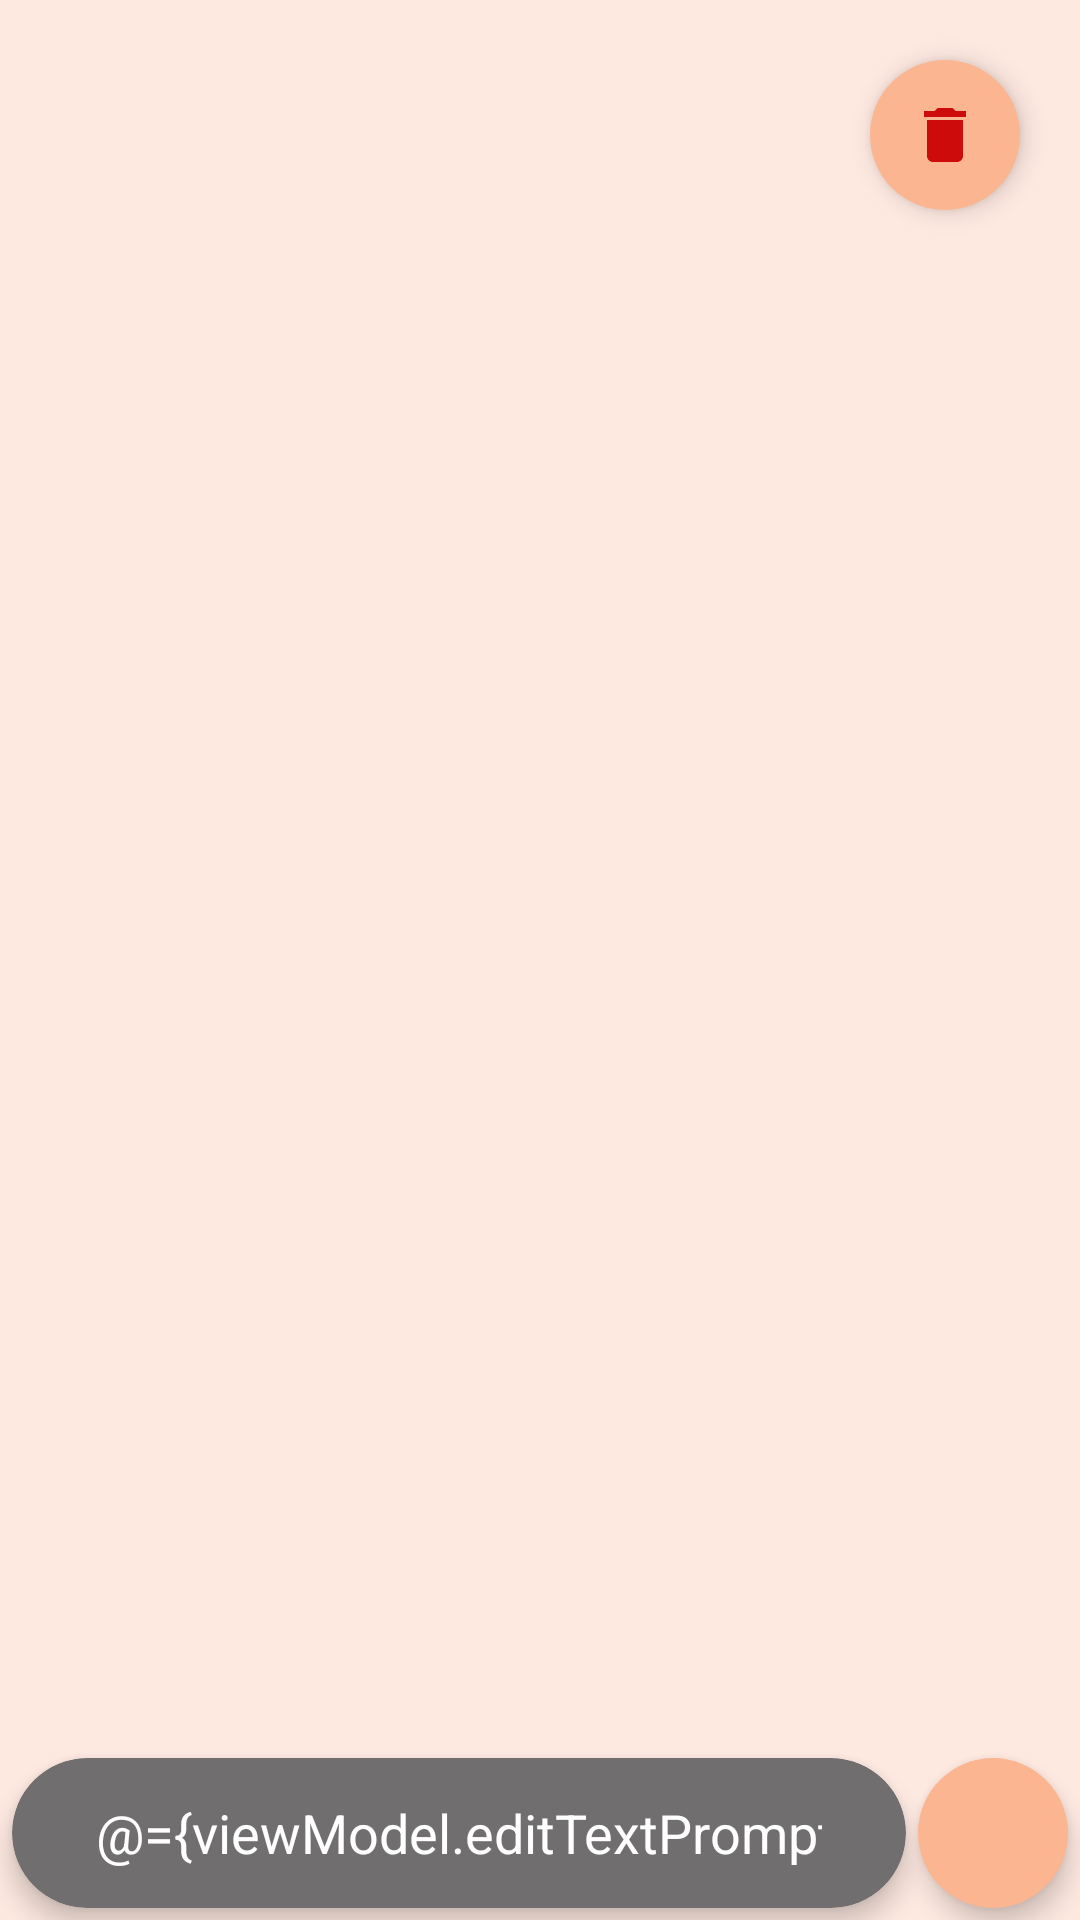

This screen was rendered from an Android layout file. Write that file and the resources it references.
<!-- AndroidManifest.xml: application theme Theme.ChatGemini -->
<!-- res/layout/fragment_chat.xml -->
<?xml version="1.0" encoding="utf-8"?>
<layout xmlns:android="http://schemas.android.com/apk/res/android"
    xmlns:tools="http://schemas.android.com/tools"
    xmlns:app="http://schemas.android.com/apk/res-auto">

    <data>
        <variable
            name="viewModel"
            type="com.adiandrodev.chatgemini.viewmodels.ChatFragmentViewModel" />
    </data>

    <FrameLayout
        android:layout_width="match_parent"
        android:layout_height="match_parent"
        tools:context=".fragments.ChatFragment"
        android:background="@color/color2">

        <ImageButton
            android:id="@+id/clear_chat"
            android:layout_width="50dp"
            android:layout_height="50dp"
            android:layout_gravity="top|end"
            android:layout_margin="20dp"
            android:background="@drawable/btn_bg"
            android:contentDescription="@string/clear_chat"
            android:elevation="5dp"
            android:src="@drawable/baseline_delete_24"
            tools:ignore="ImageContrastCheck" />

        <androidx.constraintlayout.widget.ConstraintLayout
            android:layout_width="match_parent"
            android:layout_height="match_parent">

            <androidx.recyclerview.widget.RecyclerView
                android:id="@+id/chats_recycler_view"
                android:layout_width="match_parent"
                android:layout_height="0dp"
                app:layoutManager="androidx.recyclerview.widget.LinearLayoutManager"
                android:orientation="vertical"
                app:layout_constraintBottom_toTopOf="@id/cv"
                tools:itemCount="2"
                tools:listitem="@layout/chat_recycler_item"/>

            <androidx.cardview.widget.CardView
                android:id="@+id/cv"
                android:layout_width="0dp"
                android:layout_height="50dp"
                app:cardElevation="5dp"
                app:cardCornerRadius="25dp"
                app:layout_constraintBottom_toBottomOf="parent"
                app:layout_constraintStart_toStartOf="parent"
                app:cardBackgroundColor="@color/grey"
                app:layout_constraintEnd_toStartOf="@id/send_message_btn"
                android:layout_marginStart="4dp"
                android:layout_marginBottom="4dp"
                android:layout_marginEnd="2dp">

                <EditText
                    android:id="@+id/message_edit_text"
                    android:layout_width="match_parent"
                    android:layout_height="match_parent"
                    android:layout_marginHorizontal="28dp"
                    android:autofillHints=""
                    android:background="@android:color/transparent"
                    android:hint="@string/message"
                    android:imeOptions="actionSend"
                    android:inputType="text"
                    android:text="@={viewModel.editTextPrompt}"
                    android:textColor="@color/white"
                    android:textColorHint="@color/mild_white"
                    tools:ignore="VisualLintTextFieldSize,TextContrastCheck" />

            </androidx.cardview.widget.CardView>

            <ImageButton
                android:id="@+id/send_message_btn"
                android:layout_width="50dp"
                android:layout_height="50dp"
                android:layout_marginStart="2dp"
                android:layout_marginEnd="4dp"
                android:layout_marginBottom="4dp"
                android:background="@drawable/btn_bg"
                android:contentDescription="@string/send_message"
                android:elevation="5dp"
                android:src="@drawable/baseline_send_24"
                app:layout_constraintBottom_toBottomOf="parent"
                app:layout_constraintEnd_toEndOf="parent"
                app:layout_constraintStart_toEndOf="@id/cv"
                tools:ignore="ImageContrastCheck" />
        </androidx.constraintlayout.widget.ConstraintLayout>
    </FrameLayout>
</layout>
<!-- res/layout/chat_recycler_item.xml (included above) -->
<?xml version="1.0" encoding="utf-8"?>
<androidx.constraintlayout.widget.ConstraintLayout
    xmlns:app="http://schemas.android.com/apk/res-auto"
    xmlns:android="http://schemas.android.com/apk/res/android"
    xmlns:tools="http://schemas.android.com/tools"
    android:layout_width="match_parent"
    android:layout_height="wrap_content"
    android:background="@android:color/transparent"
    tools:background="@color/color2">

    <LinearLayout
        android:id="@+id/model_chat_layout"
        android:layout_width="match_parent"
        android:layout_height="wrap_content"
        android:orientation="vertical"
        android:layout_marginStart="4dp"
        android:layout_marginEnd="64dp"
        app:layout_constraintTop_toTopOf="parent"
        app:layout_constraintStart_toStartOf="parent"
        app:layout_constraintEnd_toEndOf="parent"
        app:layout_constraintBottom_toBottomOf="parent">

        <TextView
            android:layout_width="wrap_content"
            android:layout_height="wrap_content"
            android:text="@string/model"
            android:textStyle="bold"
            android:textColor="@color/black_and_white"
            android:textSize="15sp"
            android:layout_marginStart="16dp"/>

        <androidx.cardview.widget.CardView
            android:layout_width="match_parent"
            android:layout_height="wrap_content"
            android:layout_marginHorizontal="4dp"
            android:layout_marginTop="2dp"
            app:cardElevation="3dp"
            app:cardCornerRadius="13dp"
            app:cardBackgroundColor="@color/color1"
            android:layout_marginBottom="4dp">

            <LinearLayout
                android:layout_width="match_parent"
                android:layout_height="match_parent"
                android:orientation="vertical">

                <TextView
                    android:id="@+id/model_message_text_view"
                    android:layout_width="match_parent"
                    android:layout_height="wrap_content"
                    android:layout_margin="12dp"
                    android:contentDescription="@string/model_text"
                    android:textColor="@color/white"
                    android:textIsSelectable="true"
                    android:textSize="16sp"/>

                <TextView
                    android:id="@+id/error_message_text_view"
                    android:layout_width="match_parent"
                    android:layout_height="wrap_content"
                    android:layout_marginVertical="12dp"
                    android:layout_marginStart="6dp"
                    android:layout_marginEnd="12dp"
                    android:drawablePadding="6dp"
                    android:gravity="center_vertical"
                    android:textColor="@color/mild_white"
                    android:textSize="16sp"
                    app:drawableStartCompat="@drawable/baseline_error_24"
                    tools:ignore="TextContrastCheck"
                    tools:text="Something went wrong, Please try again!!" />

            </LinearLayout>
        </androidx.cardview.widget.CardView>
    </LinearLayout>

    <LinearLayout
        android:id="@+id/you_chat_layout"
        android:layout_width="match_parent"
        android:layout_height="wrap_content"
        android:orientation="vertical"
        android:layout_marginEnd="4dp"
        android:layout_marginStart="64dp"
        app:layout_constraintTop_toTopOf="parent"
        app:layout_constraintStart_toStartOf="parent"
        app:layout_constraintEnd_toEndOf="parent"
        app:layout_constraintBottom_toBottomOf="parent">

        <TextView
            android:layout_width="wrap_content"
            android:layout_height="wrap_content"
            android:text="@string/you"
            android:textStyle="bold"
            android:textColor="@color/black_and_white"
            android:textSize="15sp"
            android:layout_marginEnd="16dp"
            android:layout_gravity="end|top"/>

        <androidx.cardview.widget.CardView
            android:layout_width="match_parent"
            android:layout_height="wrap_content"
            android:layout_marginHorizontal="4dp"
            android:layout_marginTop="2dp"
            app:cardElevation="3dp"
            app:cardCornerRadius="13dp"
            app:cardBackgroundColor="@color/color4"
            android:layout_marginBottom="4dp">

            <TextView
                android:id="@+id/you_message_text_view"
                android:layout_width="match_parent"
                android:layout_height="wrap_content"
                android:layout_margin="12dp"
                android:textColor="@color/white"
                android:textIsSelectable="true"
                android:textSize="16sp"
                tools:ignore="TextContrastCheck"
                tools:text="Tumhare toothpaste me kitna namak hai?" />

        </androidx.cardview.widget.CardView>
    </LinearLayout>

</androidx.constraintlayout.widget.ConstraintLayout>
<!-- resources referenced by this layout -->
<resources>
  <color name="black_and_white">#000000</color>
  <color name="color1">#9E8077</color>
  <color name="color2">#fee9e1</color>
  <color name="color4">#64b6ac</color>
  <color name="grey">#706E6E</color>
  <color name="mild_white">#DFE2E6</color>
  <color name="white">#FFFFFFFF</color>
  <!-- drawable baseline_delete_24 (drawable) -->
  <vector android:height="24dp" android:tint="#CD0B0B"
      android:viewportHeight="24" android:viewportWidth="24"
      android:width="24dp" xmlns:android="http://schemas.android.com/apk/res/android">
      <path android:fillColor="@android:color/white" android:pathData="M6,19c0,1.1 0.9,2 2,2h8c1.1,0 2,-0.9 2,-2V7H6v12zM19,4h-3.5l-1,-1h-5l-1,1H5v2h14V4z"/>
  </vector>
  <!-- drawable baseline_error_24 (drawable) -->
  <vector android:height="24dp" android:tint="#ECEA44"
      android:viewportHeight="24" android:viewportWidth="24"
      android:width="24dp" xmlns:android="http://schemas.android.com/apk/res/android">
      <path android:fillColor="@android:color/white" android:pathData="M12,2C6.48,2 2,6.48 2,12s4.48,10 10,10 10,-4.48 10,-10S17.52,2 12,2zM13,17h-2v-2h2v2zM13,13h-2L11,7h2v6z"/>
  </vector>
  <!-- drawable btn_bg (drawable) -->
  <?xml version="1.0" encoding="utf-8"?>
  <ripple xmlns:android="http://schemas.android.com/apk/res/android"
      android:color="#6E6E6E">
      <item>
          <shape android:shape="oval">
              <solid android:color="@color/color3"/>
          </shape>
      </item>
  </ripple>
  <string name="clear_chat">Clear chat</string>
  <string name="message">Message</string>
  <string name="model">Model</string>
  <string name="model_text">Model text</string>
  <string name="send_message">Send message</string>
  <string name="you">You</string>
  <style name="Theme.ChatGemini" parent="Base.Theme.ChatGemini" />
  <color name="color3">#FBB591</color>
  <style name="Base.Theme.ChatGemini" parent="Theme.Material3.Light.NoActionBar">
          
          <item name="colorPrimary">@color/color3</item>
          <item name="android:forceDarkAllowed" tools:targetApi="q">false</item>
          <item name="android:windowLightStatusBar">true</item>
      </style>
</resources>
